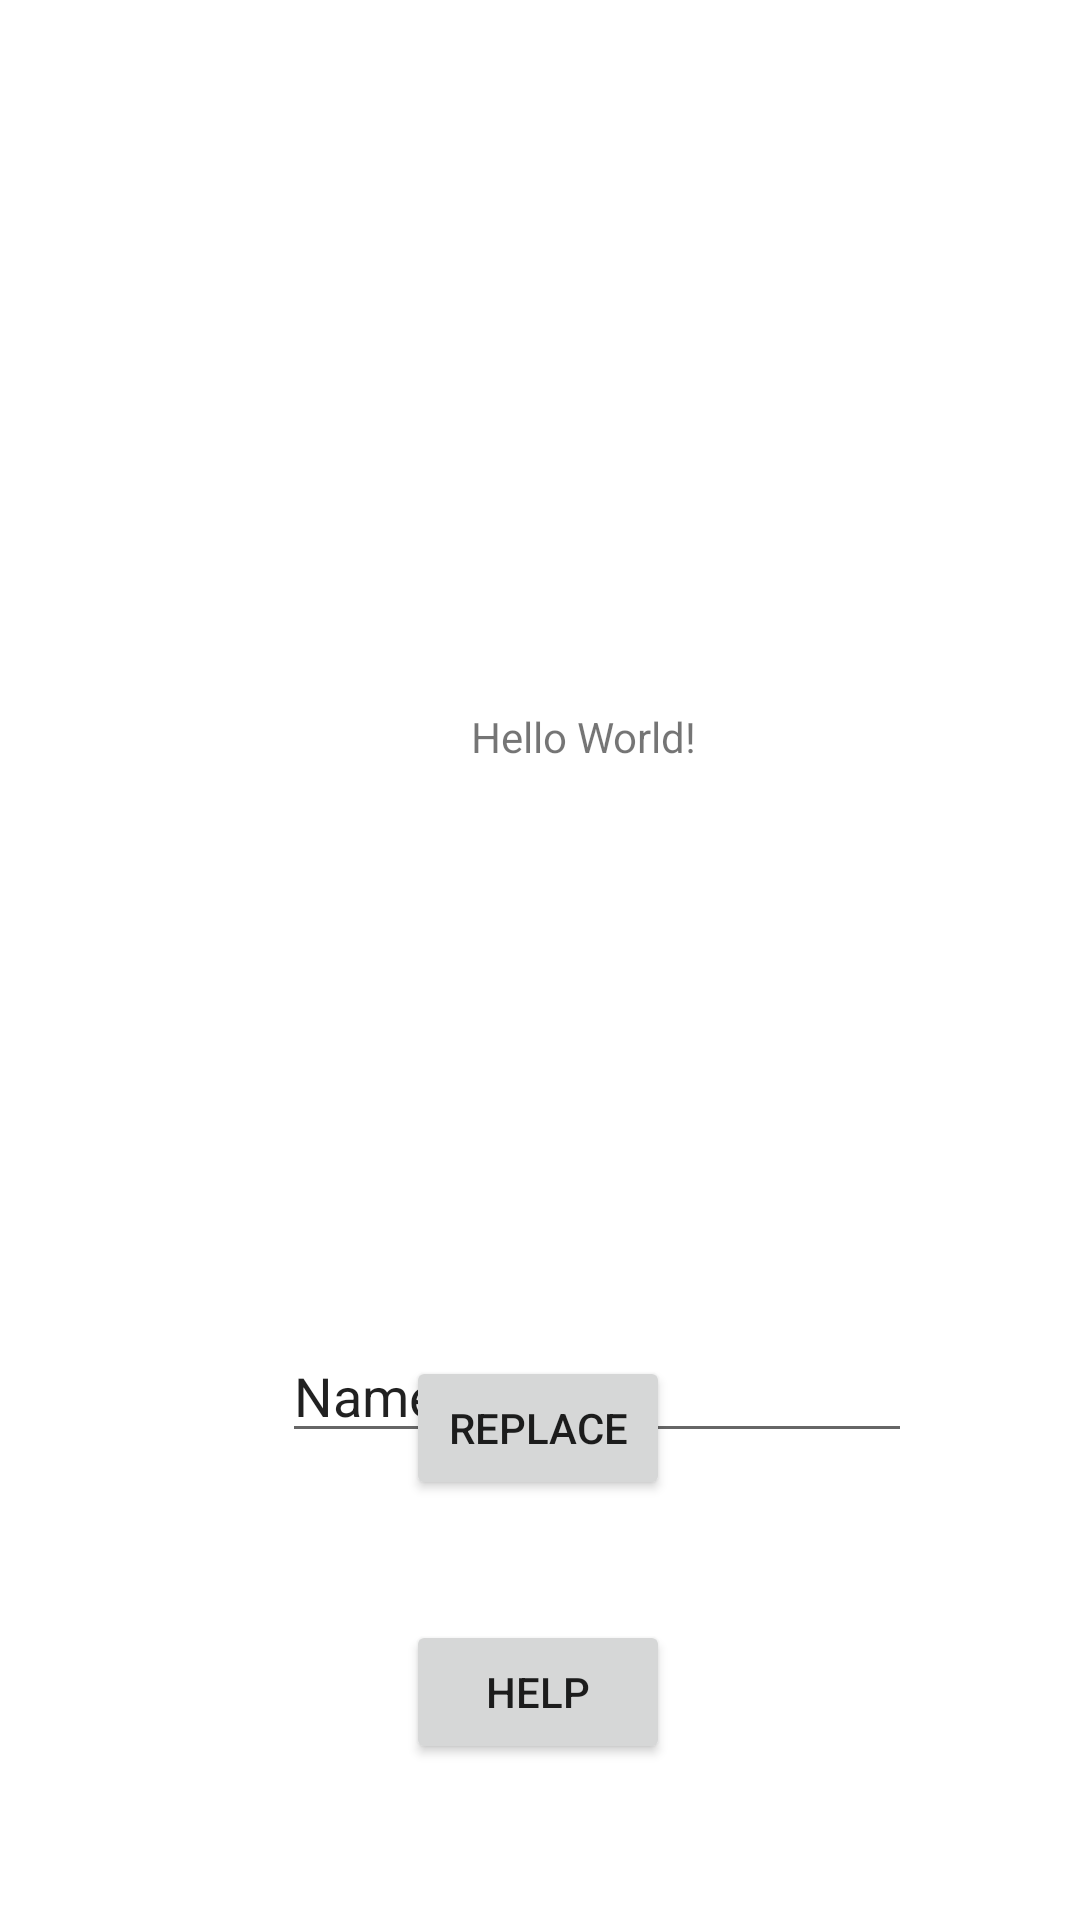

Layout XML and referenced resources for this Android screen:
<!-- AndroidManifest.xml: application theme AppTheme -->
<!-- res/layout/activity_main.xml -->
<?xml version="1.0" encoding="utf-8"?>
<android.support.constraint.ConstraintLayout xmlns:android="http://schemas.android.com/apk/res/android"
    xmlns:app="http://schemas.android.com/apk/res-auto"
    xmlns:tools="http://schemas.android.com/tools"
    android:layout_width="match_parent"
    android:layout_height="match_parent"
    tools:context=".MainActivity">

    <TextView
        android:id="@+id/mainActivityTextView"
        android:layout_width="wrap_content"
        android:layout_height="wrap_content"
        android:layout_marginTop="236dp"
        android:text="Hello World!"
        app:layout_constraintHorizontal_bias="0.552"
        app:layout_constraintLeft_toLeftOf="parent"
        app:layout_constraintRight_toRightOf="parent"
        app:layout_constraintTop_toTopOf="parent" />

    <Button
        android:id="@+id/Button"
        android:layout_width="wrap_content"
        android:layout_height="wrap_content"
        android:layout_marginBottom="140dp"
        android:text="Replace"
        app:layout_constraintBottom_toBottomOf="parent"
        app:layout_constraintEnd_toEndOf="parent"
        app:layout_constraintHorizontal_bias="0.498"
        app:layout_constraintStart_toStartOf="parent" />

    <EditText
        android:id="@+id/editText1"
        android:layout_width="wrap_content"
        android:layout_height="wrap_content"
        android:layout_marginTop="188dp"
        android:ems="10"
        android:inputType="textPersonName"
        android:text="Name"
        app:layout_constraintBottom_toTopOf="@+id/Button"
        app:layout_constraintEnd_toEndOf="parent"
        app:layout_constraintHorizontal_bias="0.626"
        app:layout_constraintStart_toStartOf="parent"
        app:layout_constraintTop_toBottomOf="@+id/mainActivityTextView"
        app:layout_constraintVertical_bias="0.0" />

    <Button
        android:id="@+id/btnHelp"
        android:layout_width="wrap_content"
        android:layout_height="wrap_content"
        android:layout_marginTop="40dp"
        android:text="Help"
        app:layout_constraintEnd_toEndOf="parent"
        app:layout_constraintHorizontal_bias="0.498"
        app:layout_constraintStart_toStartOf="parent"
        app:layout_constraintTop_toBottomOf="@+id/Button" />

</android.support.constraint.ConstraintLayout>
<!-- resources referenced by this layout -->
<resources>
  <style name="AppTheme" parent="Theme.AppCompat.Light.DarkActionBar">
          
          <item name="colorPrimary">@color/colorPrimary</item>
          <item name="colorPrimaryDark">@color/colorPrimaryDark</item>
          <item name="colorAccent">@color/colorAccent</item>
          <item name="android:windowBackground">@drawable/splash_bg</item>
      </style>
  <!-- not gathered from this repository: default colours our renderer supplied (Android Studio template values) -->
  <color name="colorPrimary">#FF6200EE</color>
  <color name="colorPrimaryDark">#FF3700B3</color>
  <color name="colorAccent">#FF03DAC5</color>
</resources>
